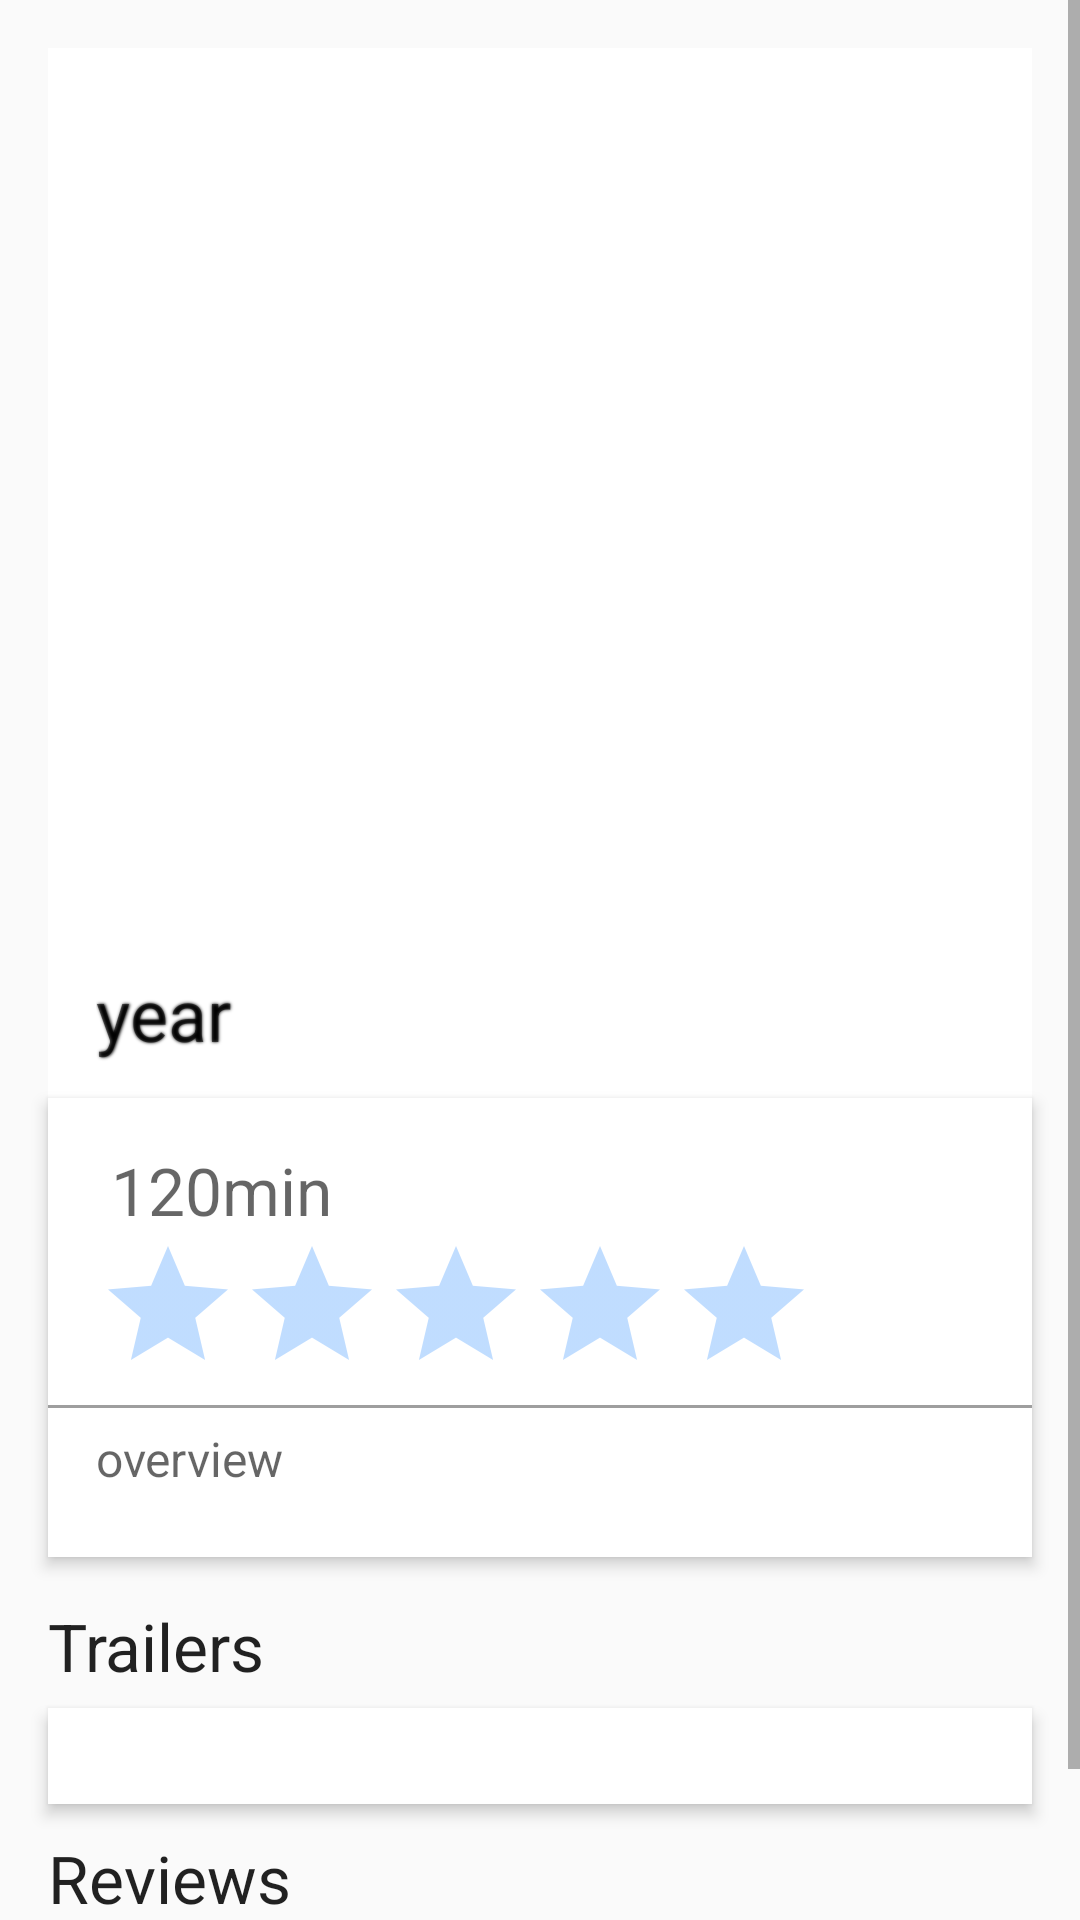

Produce the Android XML layout that renders to this screen, including the resource entries it uses.
<!-- AndroidManifest.xml: activity theme AppTheme.NoActionBar -->
<!-- res/layout/movie_detail.xml -->
<ScrollView xmlns:android="http://schemas.android.com/apk/res/android"
    xmlns:tools="http://schemas.android.com/tools"
    android:layout_width="match_parent"
    android:layout_height="match_parent"
    android:orientation="vertical"
    android:fillViewport="true"
    android:layout_centerVertical="true"
    tools:context=".fragment.MovieDetailFragment">

    <LinearLayout
        android:paddingTop="16dp"
        android:paddingBottom="16dp"
        android:layout_width="match_parent"
        android:layout_height="match_parent"
        android:orientation="vertical">

        <RelativeLayout
            android:layout_width="match_parent"
            android:layout_height="350dp"
            android:background="@color/colorWhite"
            android:layout_marginLeft="@dimen/activity_horizontal_margin"
            android:layout_marginRight="@dimen/activity_horizontal_margin">

            <ImageView
                android:id="@+id/img_movie"
                android:layout_width="match_parent"
                android:layout_height="350dp"
                android:scaleType="fitXY"
                android:adjustViewBounds="true"
                android:layout_gravity="center"
                />

            <TextView
                android:id="@+id/txt_year"
                android:layout_width="match_parent"
                android:layout_height="wrap_content"
                android:layout_alignParentBottom="true"
                android:layout_marginTop="16dp"
                android:layout_marginLeft="16dp"
                android:layout_marginStart="16dp"
                android:layout_marginRight="16dp"
                android:layout_marginEnd="16dp"
                android:layout_marginBottom="12dp"
                android:shadowColor="#000"
                android:shadowDx="0.5"
                android:shadowDy="0"
                android:shadowRadius="2"
                android:textColor="@color/colorWhite"
                android:textSize="@dimen/mdl_cardview_title_size"
                android:hint="year"/>

        </RelativeLayout>

        <LinearLayout
            android:layout_width="match_parent"
            android:layout_height="wrap_content"
            android:orientation="vertical"
            android:background="@color/colorWhite"
            android:layout_marginLeft="@dimen/activity_horizontal_margin"
            android:layout_marginRight="@dimen/activity_horizontal_margin"
            android:layout_marginBottom="5dp"
            android:elevation="3dp">

            <TextView
                android:id="@+id/txt_duration"
                android:layout_width="match_parent"
                android:layout_height="wrap_content"
                android:hint="120min"
                android:layout_marginLeft="16dp"
                android:paddingTop="16dp"
                android:paddingLeft="5dp"
                android:textColor="@color/colorB3"
                android:textAppearance="?android:attr/textAppearanceLarge"/>


            <RatingBar
                android:layout_width="wrap_content"
                android:layout_height="wrap_content"
                android:isIndicator="true"
                android:layout_marginStart="16dp"
                android:layout_marginEnd="16dp"
                android:numStars="5"
                android:id="@+id/ratingBar"
                android:theme="@style/RatingBar"/>


            <View
                android:layout_width="match_parent"
                android:layout_height="1dp"
                android:layout_marginTop="0dp"
                android:background="@color/colorB5"/>

            <TextView
                android:id="@+id/txt_description"
                android:layout_width="match_parent"
                android:layout_height="wrap_content"
                android:layout_marginStart="16dp"
                android:layout_marginEnd="16dp"
                android:layout_marginBottom="16dp"
                android:paddingTop="6dp"
                android:paddingBottom="6dp"
                android:textColor="@color/image_top_description_color"
                android:textSize="@dimen/description_size"
                android:hint="overview"/>

        </LinearLayout>



                <TextView
                    android:id="@+id/txt_trailer"
                    android:layout_width="match_parent"
                    android:layout_height="wrap_content"
                    android:layout_marginStart="16dp"
                    android:layout_marginEnd="16dp"
                    android:paddingTop="10dp"
                    android:paddingBottom="6dp"
                    android:text="@string/trailers"
                    android:textAppearance="?android:attr/textAppearanceLarge"/>



        <include layout="@layout/fragment_trailer_list" />



                <TextView
                    android:id="@+id/txt_review"
                    android:layout_width="match_parent"
                    android:layout_height="wrap_content"
                    android:layout_marginStart="16dp"
                    android:layout_marginEnd="16dp"
                    android:paddingTop="10dp"
                    android:paddingBottom="6dp"
                    android:text="@string/reviews"
                    android:textAppearance="?android:attr/textAppearanceLarge"/>

                <include layout="@layout/fragment_review_list" />



            </LinearLayout>
        </ScrollView>
<!-- res/layout/fragment_trailer_list.xml (included above) -->
<?xml version="1.0" encoding="utf-8"?>
<android.support.v7.widget.RecyclerView xmlns:android="http://schemas.android.com/apk/res/android"
    xmlns:app="http://schemas.android.com/apk/res-auto"
    xmlns:tools="http://schemas.android.com/tools"
    android:id="@+id/trailer_recyclerview"
    android:layout_width="match_parent"
    android:layout_height="match_parent"
    android:layout_marginLeft="16dp"
    android:layout_marginRight="16dp"
    android:background="@color/colorWhite"
    android:elevation="3dp"
    android:paddingBottom="16dp"
    android:paddingTop="16dp"
    app:layoutManager="LinearLayoutManager"
    tools:listitem="@layout/item_trailer" />
<!-- res/layout/fragment_review_list.xml (included above) -->
<?xml version="1.0" encoding="utf-8"?>
<android.support.v7.widget.RecyclerView xmlns:android="http://schemas.android.com/apk/res/android"
    xmlns:app="http://schemas.android.com/apk/res-auto"
    xmlns:tools="http://schemas.android.com/tools"
    android:id="@+id/review_recyclerview"
    android:layout_width="match_parent"
    android:layout_height="match_parent"
    android:layout_marginLeft="16dp"
    android:layout_marginRight="16dp"
    android:background="@color/colorWhite"
    android:elevation="3dp"
    android:paddingBottom="16dp"
    android:paddingTop="16dp"
    app:layoutManager="LinearLayoutManager"
    tools:listitem="@layout/item_review" />
<!-- res/layout/item_trailer.xml (included above) -->
<?xml version="1.0" encoding="utf-8"?>
<LinearLayout xmlns:android="http://schemas.android.com/apk/res/android"
    xmlns:app="http://schemas.android.com/apk/res-auto"
    android:layout_width="match_parent"
    android:layout_height="wrap_content"
    android:paddingTop="5dp">


    <android.support.v7.widget.CardView
        android:layout_width="match_parent"
        android:layout_height="wrap_content"
        android:layout_marginLeft="10dp"
        android:layout_marginRight="10dp"
        app:cardElevation="3dp">


        <LinearLayout
            android:layout_width="match_parent"
            android:layout_height="wrap_content"
            android:background="@color/colorB6"
            android:orientation="horizontal">


            <ImageView
                android:id="@+id/img_play"
                android:layout_width="wrap_content"
                android:layout_height="wrap_content"
                android:layout_gravity="center_vertical"
                android:src="@mipmap/ic_play" />

            <TextView
                android:id="@+id/txt_trailer"
                android:layout_width="wrap_content"
                android:layout_height="wrap_content"
                android:layout_gravity="center"
                android:paddingLeft="15dp"
                android:text="Trailer 1"
                android:textAppearance="?android:attr/textAppearanceLarge"
                android:textColor="@color/colorB3" />


        </LinearLayout>
    </android.support.v7.widget.CardView>


</LinearLayout>
<!-- res/layout/item_review.xml (included above) -->
<?xml version="1.0" encoding="utf-8"?>
<LinearLayout xmlns:android="http://schemas.android.com/apk/res/android"
    xmlns:app="http://schemas.android.com/apk/res-auto"
    android:layout_width="match_parent"
    android:layout_height="wrap_content"
    android:paddingLeft="16dp"
    android:paddingRight="16dp"
    android:paddingTop="5dp">

    <android.support.v7.widget.CardView
        android:id="@+id/cardview"
        android:layout_width="match_parent"
        android:layout_height="wrap_content"
        app:cardElevation="3dp">

        <RelativeLayout
            android:layout_width="match_parent"
            android:layout_height="wrap_content"
            android:background="@color/colorB6"
            android:padding="10dp">


            <TextView
                android:id="@+id/author"
                android:layout_width="wrap_content"
                android:layout_height="wrap_content"
                android:layout_alignParentTop="true"
                android:hint="Author"
                android:textAppearance="?android:attr/textAppearanceMedium" />

            <TextView
                android:id="@+id/content"
                android:layout_width="wrap_content"
                android:layout_height="wrap_content"
                android:layout_below="@+id/author"
                android:layout_marginLeft="10dp"
                android:hint="content" />

        </RelativeLayout>

    </android.support.v7.widget.CardView>

</LinearLayout>
<!-- resources referenced by this layout -->
<resources>
  <color name="colorB3">#616161</color>
  <color name="colorB5">#9E9E9E</color>
  <color name="colorB6">#f2f2f2</color>
  <color name="colorWhite">#FFFFFF</color>
  <color name="image_top_description_color">#212121</color>
  <dimen name="activity_horizontal_margin">16dp</dimen>
  <dimen name="description_size">16sp</dimen>
  <dimen name="mdl_cardview_title_size">24sp</dimen>
  <!-- mipmap ic_play: png bitmap (mipmap-hdpi, 1262 bytes) -->
  <string name="reviews">Reviews</string>
  <string name="trailers">Trailers</string>
  <style name="RatingBar" parent="Theme.AppCompat">
          <item name="colorControlNormal">@color/colorBlueStar</item>
          <item name="colorControlActivated">@color/colorB4</item>
      </style>
  <style name="AppTheme.NoActionBar">
          <item name="windowActionBar">false</item>
          <item name="windowNoTitle">true</item>
      </style>
  <color name="colorBlueStar">#2F8EFF</color>
  <color name="colorB4">#f5f5f0</color>
</resources>
